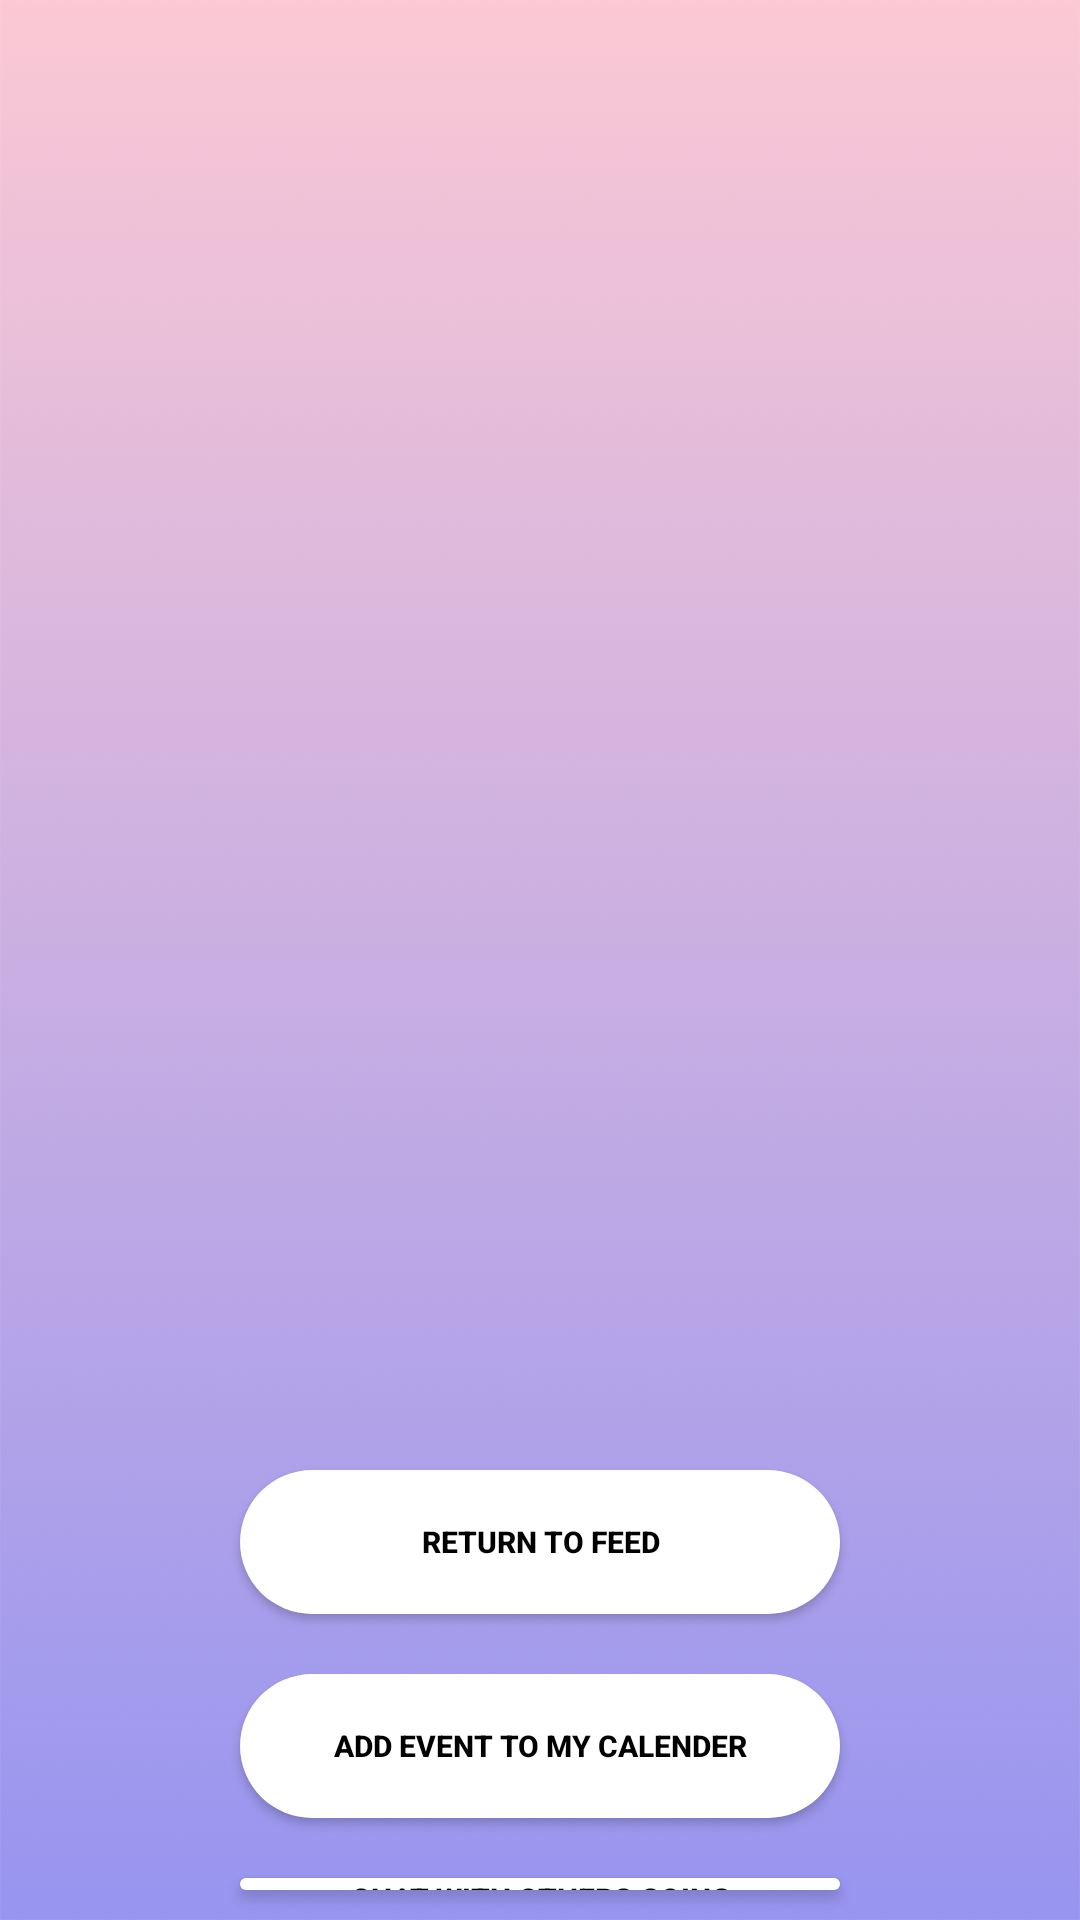

Android layout source for this screen:
<!-- AndroidManifest.xml: application theme AppTheme -->
<!-- res/layout/eventindexactivity.xml -->
<?xml version="1.0" encoding="utf-8"?>
<android.support.constraint.ConstraintLayout xmlns:android="http://schemas.android.com/apk/res/android"
    xmlns:app="http://schemas.android.com/apk/res-auto"
    xmlns:tools="http://schemas.android.com/tools"
    android:layout_width="match_parent"
    android:layout_height="match_parent"
    android:background="@drawable/background"
    tools:context="com.example.apple.whattodo.EventController.EventFeed">

    <LinearLayout
        android:layout_width="fill_parent"
        android:layout_height="fill_parent"
        android:gravity="center"
        android:orientation="vertical"
        android:padding="@dimen/activity_horizontal_margin"
        tools:layout_editor_absoluteX="90dp"
        tools:layout_editor_absoluteY="0dp">

        <ImageView
            android:id="@+id/thumbnail"
            android:layout_width="300dp"
            android:layout_height="300dp"
            android:layout_gravity="center_horizontal" />

        <TextView
            android:id="@+id/title"
            android:layout_width="601dp"
            android:layout_height="@dimen/logo_w_h"
            android:layout_gravity="center_horizontal"
            android:fontFamily="@font/capriola"
            android:textColor="@color/white"
            android:textSize="30dp"
            android:textStyle="bold" />

        <TextView
            android:id="@+id/date"
            android:layout_width="616dp"
            android:layout_height="80dp"
            android:layout_marginBottom="10dp"
            android:layout_marginEnd="42dp"
            android:fontFamily="@font/capriola"
            android:textAlignment="center"
            android:textColor="@color/white"
            android:textSize="20dp"
            android:textStyle="bold" />

        <TextView
            android:id="@+id/location"
            android:layout_width="525dp"
            android:layout_height="80dp"
            android:layout_marginBottom="10dp"
            android:layout_marginEnd="42dp"
            android:fontFamily="@font/capriola"
            android:textAlignment="center"
            android:textColor="@color/white"
            android:textSize="20dp"
            android:textStyle="bold" />



        <Button
            android:id="@+id/btn_Home"
            android:layout_width="200dp"
            android:layout_height="wrap_content"
            android:layout_centerVertical="true"
            android:layout_marginTop="20dp"
            android:background="@drawable/rounded_button"
            android:text="Return To Feed"
            android:textColor="@android:color/black"
            android:textSize="10sp"
            android:textStyle="bold"

            />

        <Button
            android:id="@+id/add_Calender"
            android:layout_width="200dp"
            android:layout_height="wrap_content"
            android:layout_marginTop="20dp"
            android:background="@drawable/rounded_button"
            android:text="Add Event To My Calender"
            android:textColor="@android:color/black"
            android:textSize="10sp"
            android:textStyle="bold" />

        <Button
            android:id="@+id/notify_Me"
            android:layout_width="200dp"
            android:layout_height="wrap_content"
            android:layout_marginTop="20dp"
            android:background="@drawable/rounded_button"
            android:text="Chat With Others Going"
            android:textColor="@android:color/black"
            android:textSize="10sp"
            android:textStyle="bold"></Button>

        <Button
            android:id="@+id/purchase"
            android:layout_width="200dp"
            android:layout_height="wrap_content"
            android:layout_marginTop="20dp"
            android:background="@drawable/rounded_button"
            android:text="Purchase Tickets"
            android:textColor="@android:color/black"
            android:textSize="10sp"
            android:textStyle="bold"></Button>

    </LinearLayout>

</android.support.constraint.ConstraintLayout>
<!-- resources referenced by this layout -->
<resources>
  <color name="white">#ffffff</color>
  <!-- drawable background: png bitmap (drawable, 192520 bytes) -->
  <!-- drawable rounded_button (drawable) -->
  <?xml version="1.0" encoding="utf-8"?>
  <shape xmlns:android="http://schemas.android.com/apk/res/android"
  
      android:shape="rectangle">
  
  
      <solid android:color="@color/white"/>
      <corners android:radius="150dp"/>
  
  
  
  </shape>
  <style name="AppTheme" parent="Theme.AppCompat.Light.DarkActionBar">
          
          <item name="colorPrimary">@color/colorPrimary</item>
          <item name="colorPrimaryDark">@color/colorPrimaryDark</item>
          <item name="android:colorForeground">@color/foreground_material_light</item>
          <item name="colorAccent">@color/colorAccent</item>
      </style>
  <color name="colorPrimary">#cab2ff</color>
  <color name="colorPrimaryDark">#7183c6</color>
  <color name="colorAccent">#9784bf</color>
</resources>
